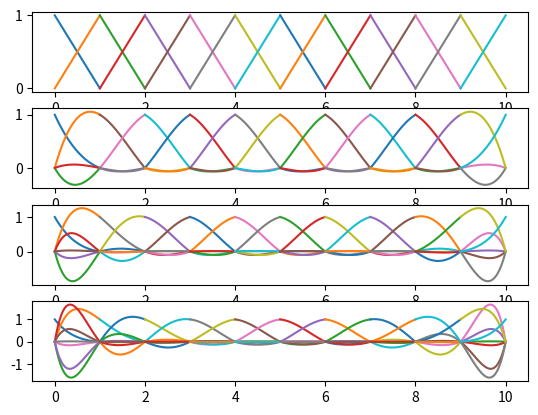
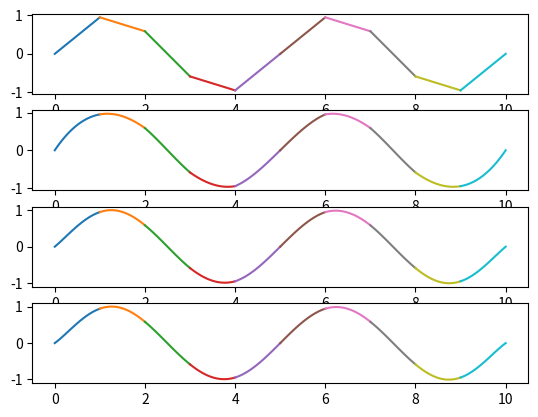

Here is the Python script that generated these plots, in order:
import numpy as np
import matplotlib.pylab as plt


def get_stencil(k, p, inter):
    n = len(inter) - 1

    # Set the initial stencil
    Sk = [k, k + 1]

    # Expand the stencil to meet the criteria that len(Sk) == p + 1
    while len(Sk) < p + 1:
        if Sk[0] <= 0:
            Sk = Sk + [Sk[-1] + 1, Sk[-1] + 2]
        elif Sk[-1] >= n:
            Sk = [Sk[0] - 2, Sk[0] - 1] + Sk
        else:
            Sk = [Sk[0] - 1] + Sk + [Sk[-1] + 1]

    return Sk


def make_basis_plot(ax, p, inter):
    for k in range(n):
        Sk = get_stencil(k, p, inter)

        # Points for plotting
        x = np.linspace(inter[k], inter[k + 1])

        # Evaluate the Lagrange polynomials passing through the entries of the stencil
        for i in range(p + 1):
            poly = np.ones(len(x))

            for j in range(p + 1):
                if i != j:
                    poly *= (x - inter[Sk[j]]) / (inter[Sk[i]] - inter[Sk[j]])

            ax.plot(x, poly)


def make_interp_plot(ax, p, inter, data):
    for k in range(n):
        Sk = get_stencil(k, p, inter)

        # Points for plotting
        x = np.linspace(inter[k], inter[k + 1])
        f = np.zeros(len(x))

        # Evaluate the Lagrange polynomials passing through the entries of the stencil
        for i in range(p + 1):
            poly = np.ones(len(x))

            for j in range(p + 1):
                if i != j:
                    poly *= (x - inter[Sk[j]]) / (inter[Sk[i]] - inter[Sk[j]])

            f += poly * data[Sk[i]]

        ax.plot(x, f)


# Number of elements
n = 10

# Intervals
inter = np.linspace(0, 10.0, n + 1)

# Create the basis plot
fig, ax = plt.subplots(4, 1)

# polynomial degree
make_basis_plot(ax[0], 1, inter)
make_basis_plot(ax[1], 3, inter)
make_basis_plot(ax[2], 5, inter)
make_basis_plot(ax[3], 7, inter)

# Create interpolation plot
fig, ax = plt.subplots(4, 1)

data = np.sin(4 * np.pi * inter / 10.0)

make_interp_plot(ax[0], 1, inter, data)
make_interp_plot(ax[1], 3, inter, data)
make_interp_plot(ax[2], 5, inter, data)
make_interp_plot(ax[3], 7, inter, data)

plt.show()
